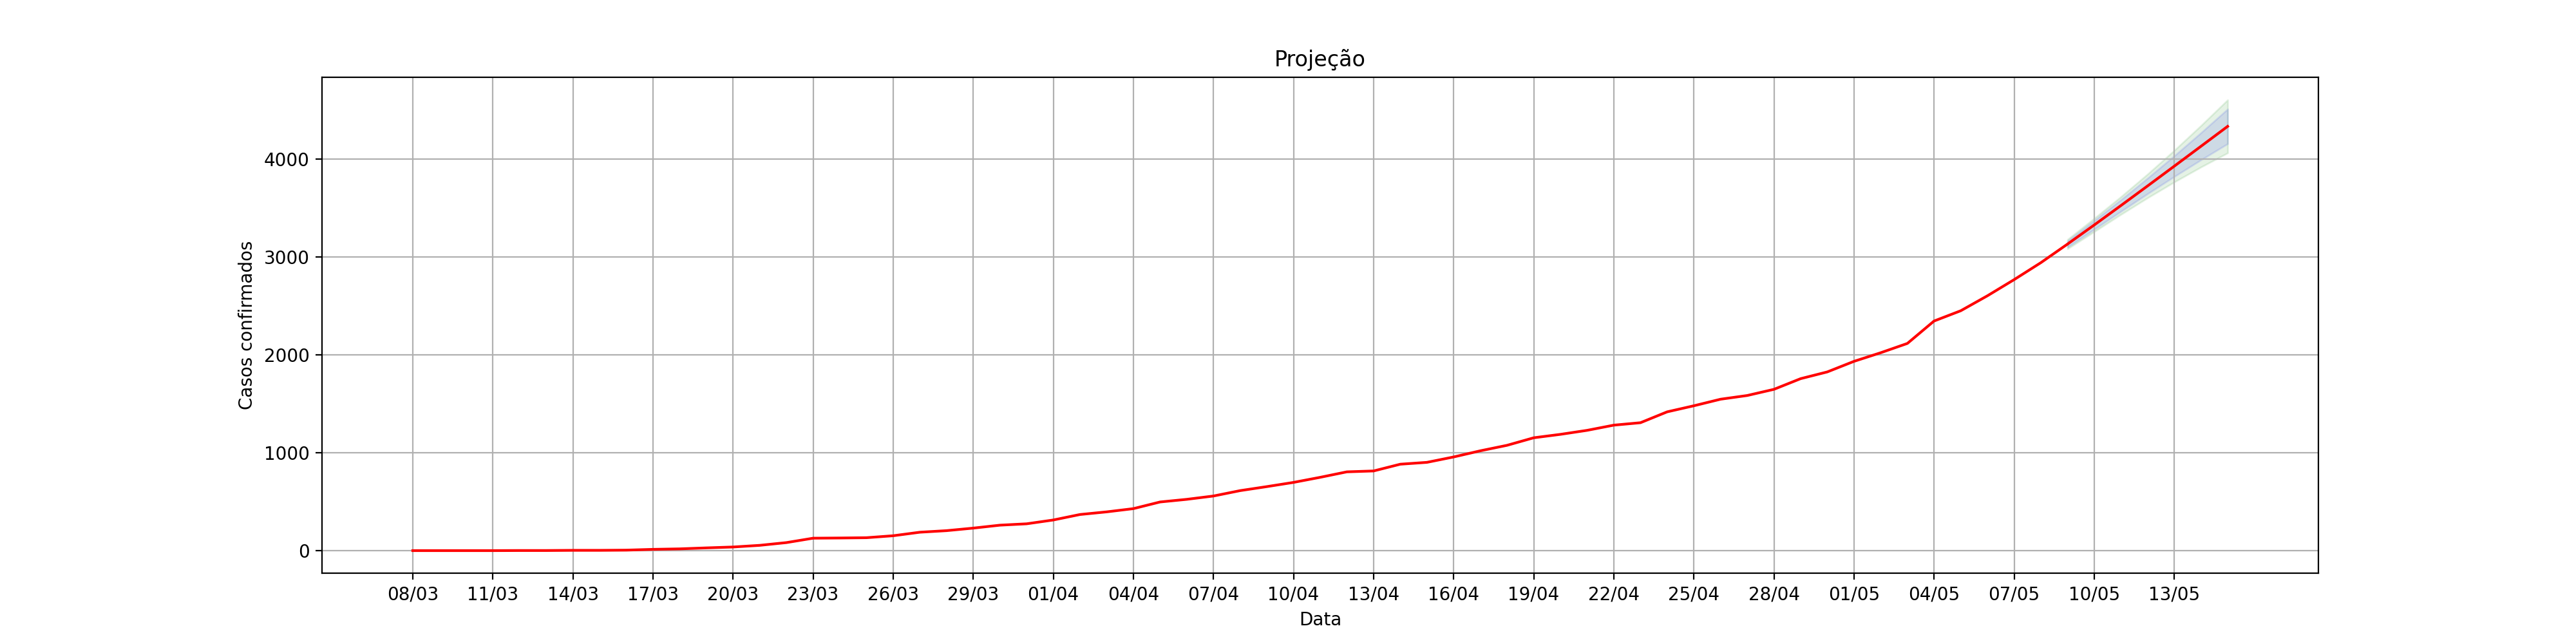

Values plotted in this chart, from the file beside it:
, dt_notificacao, acumulado_confirmados, Lo.80, Hi.80, Lo.95, Hi.95
1, 08/03, 1.0, , , , 
2, 09/03, 1.0, , , , 
3, 10/03, 1.0, , , , 
4, 11/03, 1.0, , , , 
5, 12/03, 2.0, , , , 
6, 13/03, 2.0, , , , 
7, 14/03, 4.0, , , , 
8, 15/03, 4.0, , , , 
9, 16/03, 6.0, , , , 
10, 17/03, 14.0, , , , 
11, 18/03, 19.0, , , , 
12, 19/03, 29.0, , , , 
13, 20/03, 38.0, , , , 
14, 21/03, 55.0, , , , 
15, 22/03, 83.0, , , , 
16, 23/03, 128.0, , , , 
17, 24/03, 130.0, , , , 
18, 25/03, 133.0, , , , 
19, 26/03, 153.0, , , , 
20, 27/03, 189.0, , , , 
21, 28/03, 205.0, , , , 
22, 29/03, 231.0, , , , 
23, 30/03, 261.0, , , , 
24, 31/03, 275.0, , , , 
25, 01/04, 314.0, , , , 
26, 02/04, 370.0, , , , 
27, 03/04, 397.0, , , , 
28, 04/04, 430.0, , , , 
29, 05/04, 498.0, , , , 
30, 06/04, 525.0, , , , 
31, 07/04, 559.0, , , , 
32, 08/04, 614.0, , , , 
33, 09/04, 655.0, , , , 
34, 10/04, 698.0, , , , 
35, 11/04, 750.0, , , , 
36, 12/04, 806.0, , , , 
37, 13/04, 815.0, , , , 
38, 14/04, 884.0, , , , 
39, 15/04, 903.0, , , , 
40, 16/04, 958.0, , , , 
41, 17/04, 1021, , , , 
42, 18/04, 1077, , , , 
43, 19/04, 1154, , , , 
44, 20/04, 1189, , , , 
45, 21/04, 1230, , , , 
46, 22/04, 1283, , , , 
47, 23/04, 1308, , , , 
48, 24/04, 1419, , , , 
49, 25/04, 1481, , , , 
50, 26/04, 1548, , , , 
51, 27/04, 1586, , , , 
52, 28/04, 1649, , , , 
53, 29/04, 1758, , , , 
54, 30/04, 1827, , , , 
55, 01/05, 1935, , , , 
56, 02/05, 2023, , , , 
57, 03/05, 2118, , , , 
58, 04/05, 2347, , , , 
59, 05/05, 2452, , , , 
60, 06/05, 2605, , , , 
... 9 more rows
